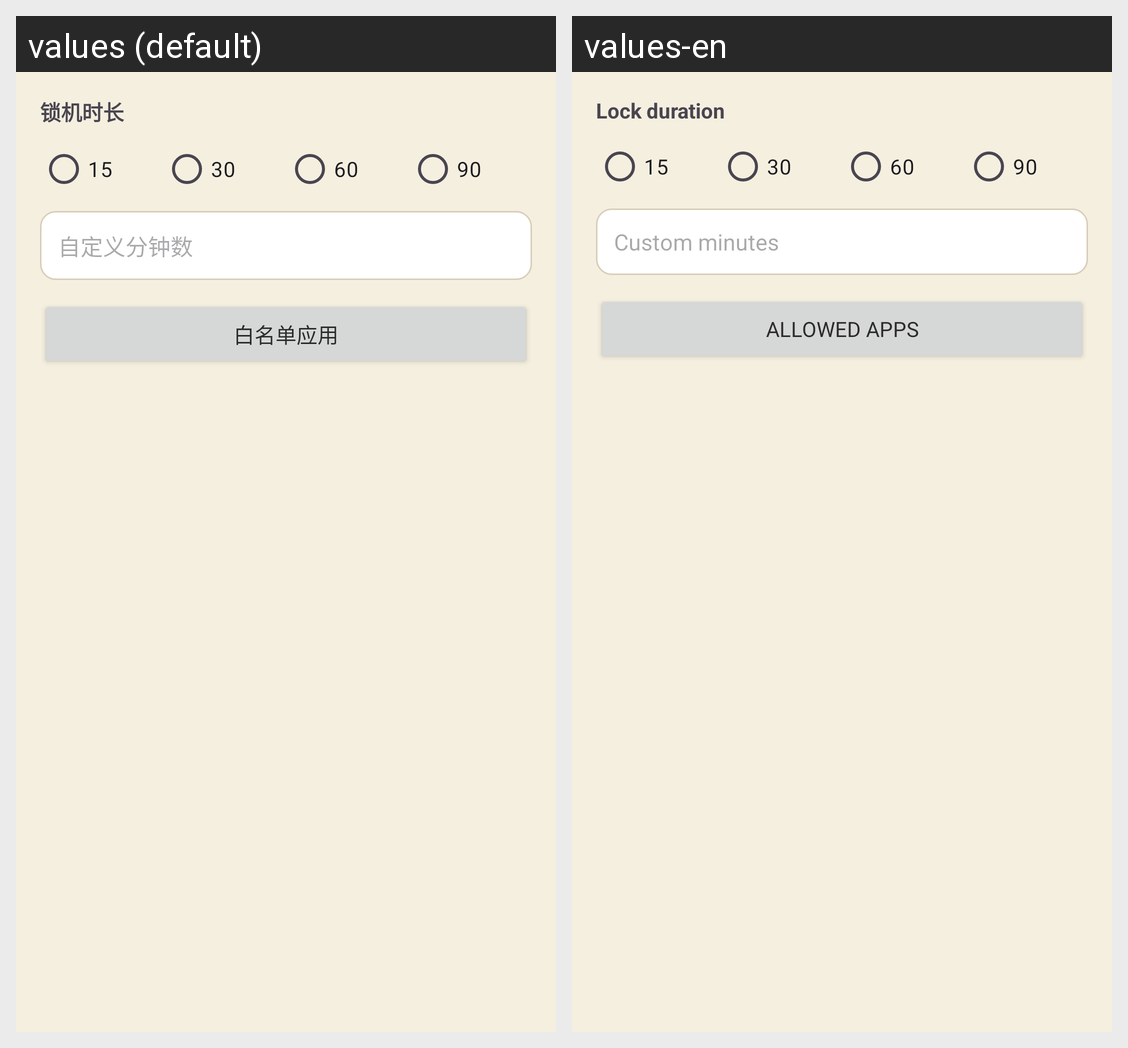

Locale-by-locale string values for the Android screen shown in this grid:
Android screen res/layout/dialog_custom_lock.xml rendered under 2 locales, left to right: values (default), values-en. Device: Nexus 5 (rendered at 1080×1920; each locale shown at half size, 540×960, under a caption strip naming it); theme Theme.PomodoroFocus.
Strings drawn on this screen, with the default value and each locale's value (text and hints the layout hard-codes, and strings that could not be matched under every locale, appear in the picture but are not listed):

lock_duration
  values: 锁机时长
  values-en: Lock duration

duration_15
  values: 15
  values-en: 15

duration_30
  values: 30
  values-en: 30

duration_60
  values: 60
  values-en: 60

duration_90
  values: 90
  values-en: 90

custom_minutes_hint
  values: 自定义分钟数
  values-en: Custom minutes

whitelist_apps
  values: 白名单应用
  values-en: Allowed apps
